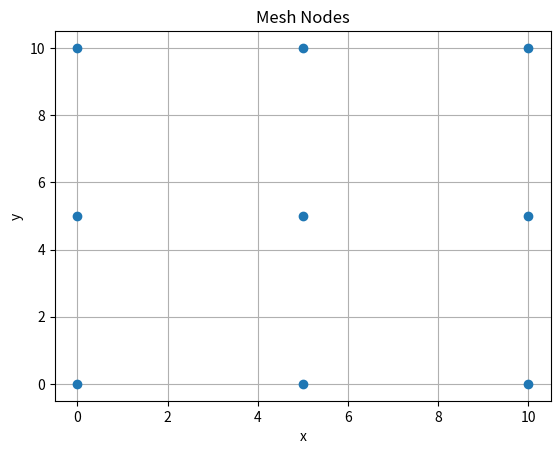

Here is the Python script that generated this plot: (Note: this script raises an exception after producing the figure.)
# -*- coding: utf-8 -*-
"""
Created on Sun Jun 23 17:19:53 2024

[redacted]
"""

# https://www.youtube.com/watch?v=Pp__LuDcwoM&list=PLrVAK3EL234dN-N4Bnk1U2kKPEFsBeKtc&index=7&ab_channel=ComProgExpert

import numpy as np
import matplotlib.pyplot as plt

w = 10
h = 10

Nx = 3
Ny = 3

#allocate memory for mesh node
p = np.zeros((2, Nx*Ny))
# connectivity list
cl = np.zeros((3, 2*(Nx-1)*(Ny-1)))

#print(p)

dx = w / (Nx -1)
dy = h / (Ny -1)

index = 0
for i in range(0,Ny):
    
    y = (i)*dy
    for j in range(0,Nx):
        
        x = (j)*dx
        
        
        p[0, index] = x  # MATLAB uses 1-based indexing, Python uses 0-based indexing
        p[1, index] = y
        index += 1  # Increment index
        
print(p)

# Plot the mesh nodes
plt.plot(p[0, :], p[1, :], 'o')
plt.xlabel('x')
plt.ylabel('y')
plt.title('Mesh Nodes')
plt.grid(True)
plt.show()

    

index = 0
for i in range(1, Ny):
    for j in range(1, Nx):
        index1 = j
        index2 = j + 1
        index3 = index2 + i * Nx
        index4 = index1 + i * Nx
        
        index += 1
        cl[:, index] = [index1, index3, index4]
        index += 1
        
        cl[:, index] = [index1, index2, index4]
        #index += 1

print(cl)